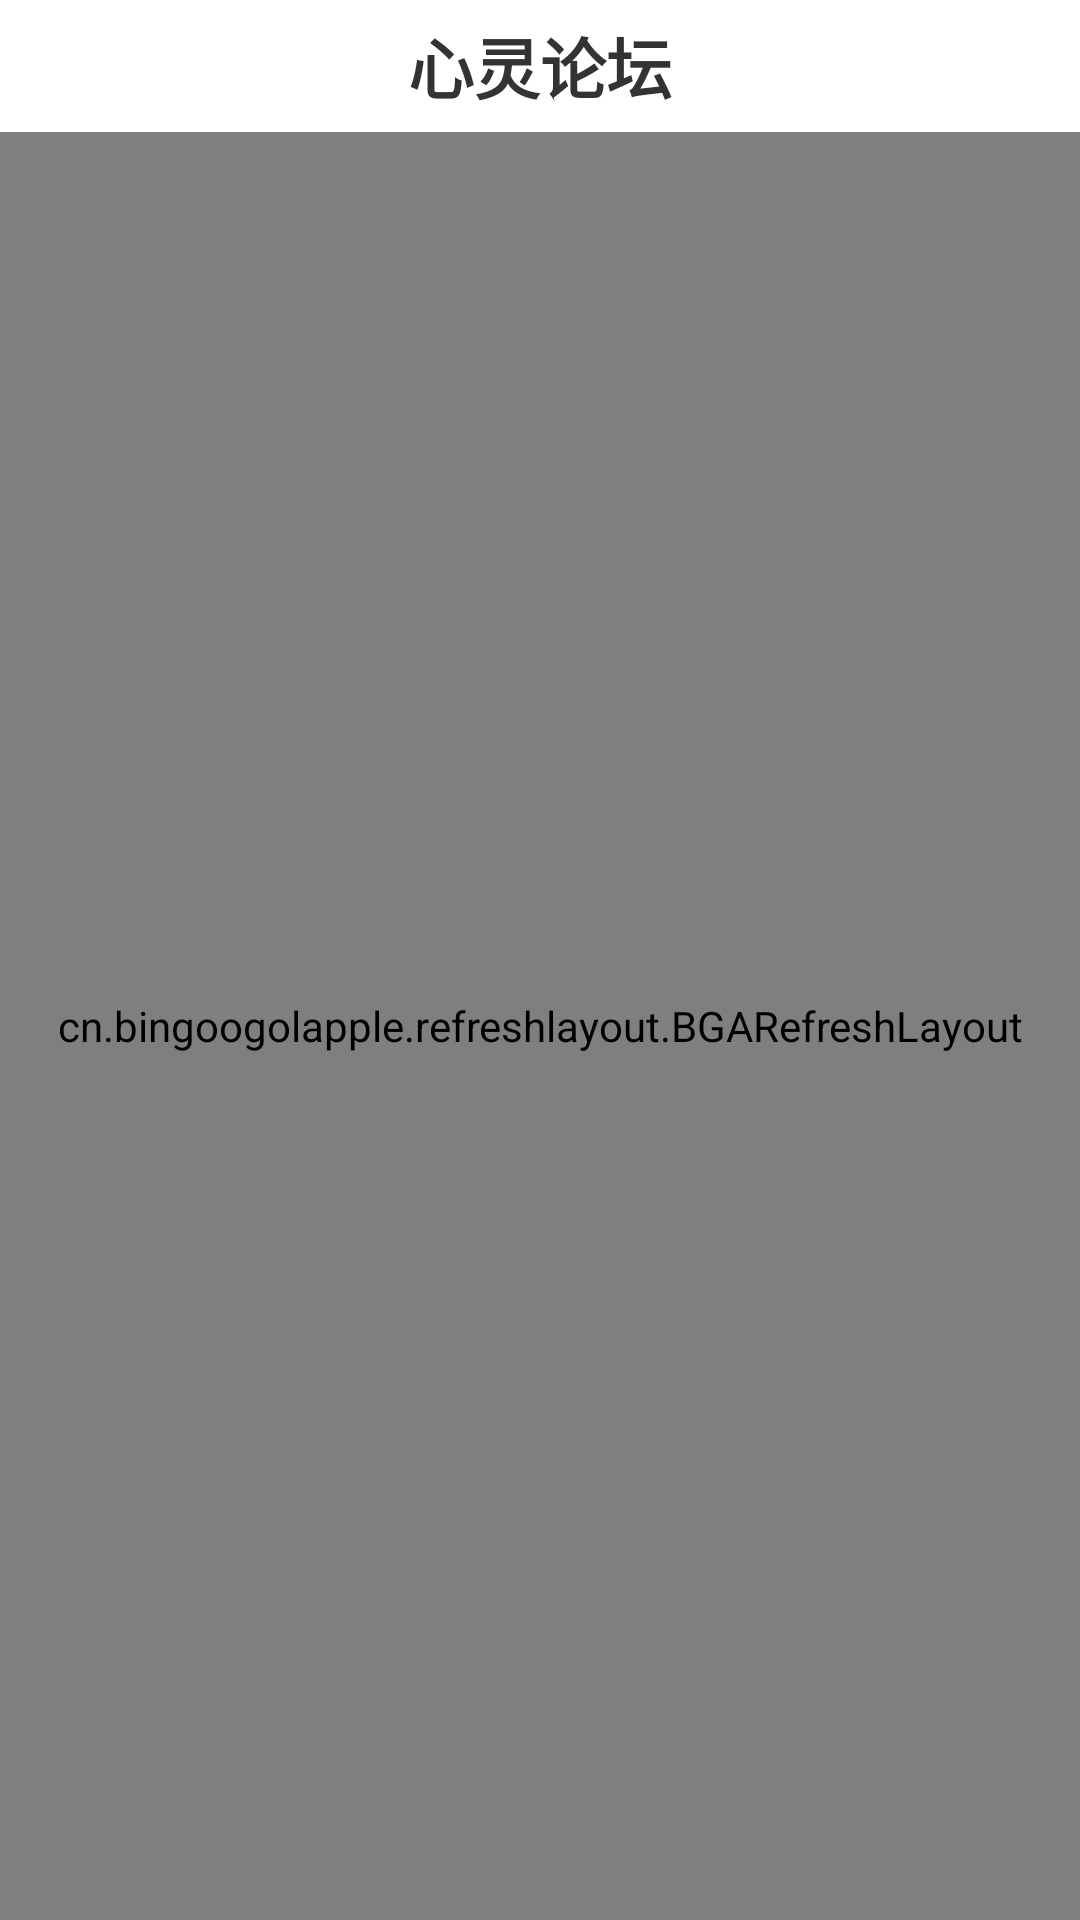

Android layout source for this screen:
<!-- AndroidManifest.xml: application theme AppTheme.NoActionBar -->
<!-- res/layout/activity_xinling_luntan.xml -->
<?xml version="1.0" encoding="utf-8"?>
<LinearLayout xmlns:android="http://schemas.android.com/apk/res/android"
    android:layout_width="match_parent"
    android:layout_height="match_parent"
    android:orientation="vertical">

    <RelativeLayout
        android:layout_width="match_parent"
        android:layout_height="@dimen/dp_44"
        android:background="@color/color_white">


        <TextView
            android:id="@+id/title_tv"
            android:layout_width="wrap_content"
            android:layout_height="wrap_content"
            android:layout_centerInParent="true"
            android:text="心灵论坛"
            android:textStyle="bold"
            android:textColor="@color/color_333333"
            android:textSize="22sp" />


    </RelativeLayout>

    <cn.bingoogolapple.refreshlayout.BGARefreshLayout
        android:id="@+id/refreshLayout"
        android:layout_width="match_parent"
        android:layout_height="match_parent"
        android:orientation="vertical">

        <android.support.v7.widget.RecyclerView
            android:id="@+id/black_list_rv"
            android:layout_width="match_parent"
            android:layout_height="match_parent">

        </android.support.v7.widget.RecyclerView>

    </cn.bingoogolapple.refreshlayout.BGARefreshLayout>
</LinearLayout>
<!-- resources referenced by this layout -->
<resources>
  <color name="color_333333">#333333</color>
  <color name="color_white">#ffffff</color>
  <dimen name="dp_44">44dp</dimen>
  <style name="AppTheme.NoActionBar">
          <item name="windowActionBar">false</item>
          <item name="windowNoTitle">true</item>
      </style>
</resources>
